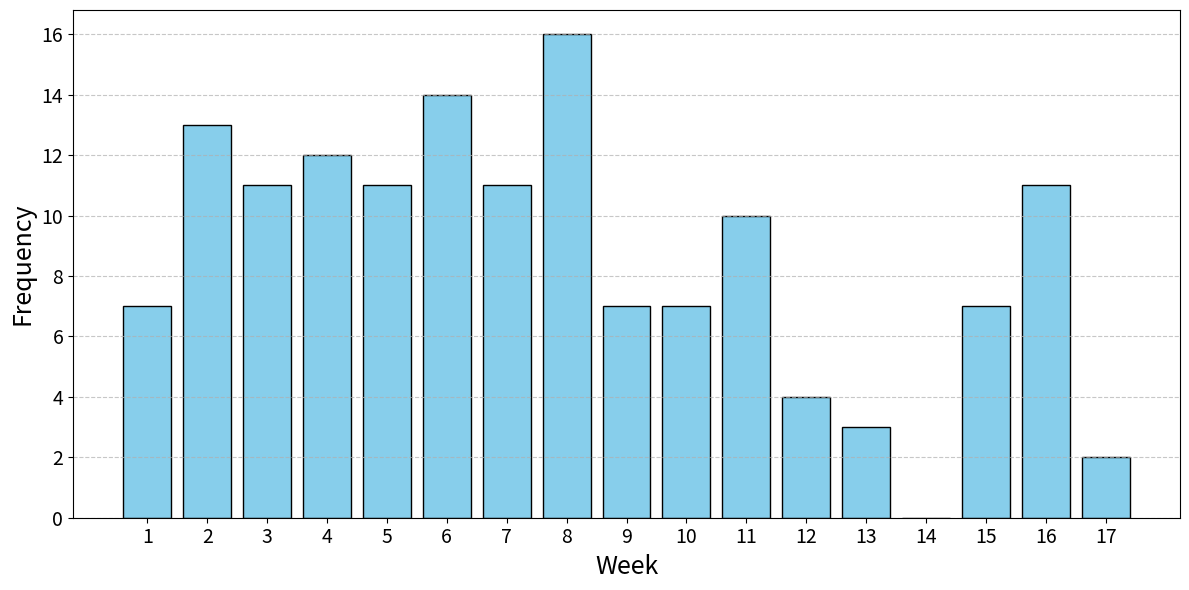

Reproduce this figure in Python.
import matplotlib.pyplot as plt
import pandas as pd

# Data from the CSV
data = {
    "Week": [1, 2, 3, 4, 5, 6, 7, 8, 9, 10, 11, 12, 13, 14, 15, 16, 17],
    "Frequency": [7, 13, 11, 12, 11, 14, 11, 16, 7, 7, 10, 4, 3, 0, 7, 11, 2]
}

# Create a DataFrame
df = pd.DataFrame(data)

# Plotting
plt.figure(figsize=(12, 6)) 
plt.bar(df["Week"], df["Frequency"], color='skyblue', edgecolor='black')
plt.xlabel("Week", fontsize=18)  
plt.ylabel("Frequency", fontsize=18)
plt.xticks(df["Week"], fontsize=14)  
plt.yticks(fontsize=14)
plt.grid(axis='y', linestyle='--', alpha=0.7)
plt.tight_layout()
plt.show()
